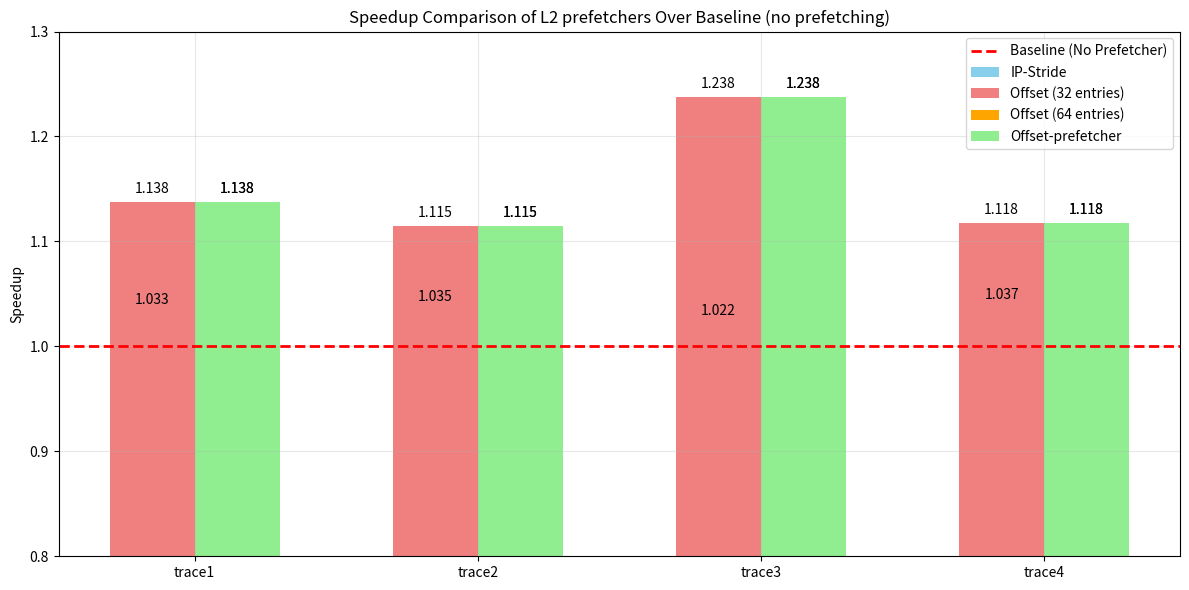

Python code for this plot:
import matplotlib.pyplot as plt
import numpy as np

# Data from the tables
traces = ['trace1', 'trace2', 'trace3', 'trace4']

# Speedup values
baseline = [1.0, 1.0, 1.0, 1.0]
ip_stride = [1.033, 1.035, 1.022, 1.037]
offset_32 = [1.138, 1.115, 1.238, 1.118]
offset_64 = [1.138, 1.115, 1.238, 1.118]
offset_128 = [1.138, 1.115, 1.238, 1.118]

# Set up the positions
x = np.arange(len(traces))
width = 0.30 # Width of the bars

# Create the figure and axis
fig, ax = plt.subplots(figsize=(12, 6))

# Plot bars for each prefetcher type
ax.bar(x - 0.5*width, ip_stride, width, label='IP-Stride', color='skyblue')
ax.bar(x - 0.5*width, offset_32, width, label='Offset (32 entries)', color='lightcoral')
ax.bar(x + 0.5*width, offset_64, width, label='Offset (64 entries)', color='orange')
ax.bar(x + 0.5*width, offset_128, width, label='Offset-prefetcher', color='lightgreen')

# Add horizontal dashed line for baseline
ax.axhline(y=1.0, color='red', linestyle='--', linewidth=2, label='Baseline (No Prefetcher)')

# Customize the plot
#ax.set_xlabel('Trace Files')
ax.set_ylabel('Speedup')
ax.set_title('Speedup Comparison of L2 prefetchers Over Baseline (no prefetching)')
ax.set_xticks(x)
ax.set_xticklabels(traces)
ax.set_ylim(0.8, 1.3)
ax.legend(loc='upper right')
ax.grid(True, alpha=0.3)

# Add value labels on top of bars
for i, val in enumerate(ip_stride):
    ax.text(i - 0.5*width, val + 0.005, f'{val:.3f}', ha='center', va='bottom')
for i, val in enumerate(offset_32):
    ax.text(i - 0.5*width, val + 0.005, f'{val:.3f}', ha='center', va='bottom')
for i, val in enumerate(offset_64):
    ax.text(i + 0.5*width, val + 0.005, f'{val:.3f}', ha='center', va='bottom')
for i, val in enumerate(offset_128):
    ax.text(i + 0.5*width, val + 0.005, f'{val:.3f}', ha='center', va='bottom')

plt.tight_layout()
plt.savefig('speedup_comparison.png', dpi=300, bbox_inches='tight')
plt.show()
